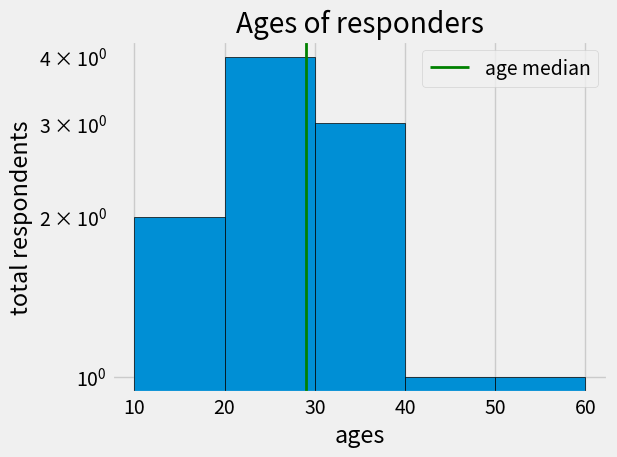

Source code (Python):
import pandas as pd
from matplotlib import pyplot as plt

plt.style.use("fivethirtyeight")
ages=[18,19,21,25, 26, 26, 30, 32, 38, 45, 55 ]
bins=[10,20,30,40,50,60]
plt.hist(ages, bins=bins,edgecolor="black",log=True)
plt.title("Ages of responders")
#plt.ylabel("programming languages")
plt.axvline(29, color="green", label='age median', linewidth=2)
plt.legend()
plt.xlabel("ages")
plt.ylabel("total respondents")
plt.tight_layout()
plt.show()

'''ages_x = [25, 26, 27, 28, 29, 30, 31, 32, 33, 34, 35]
x_indexes = np.arange(len(ages_x))
width = 0.25
dev_y=[38496, 42000, 46752, 49320, 53200, 56000, 62316, 64928, 68748, 73752, 66666]
py_dev_y=[33444, 34567, 23456, 54667, 87764, 22323, 23455, 23233, 44444, 54345, 98798]
plt.bar(x_indexes - width, dev_y, width=width, color="#444444", label="All Devs")
plt.bar(x_indexes , py_dev_y, width= width, color="#008fd5", label="python devs")
plt.legend()
plt.xticks(ticks=x_indexes, labels=ages_x)
plt.title("Median salary (USD) by age")
plt.xlabel("Ages")
plt.ylabel("Median Salary (USD)")
plt.tight_layout()
plt.show()
'''